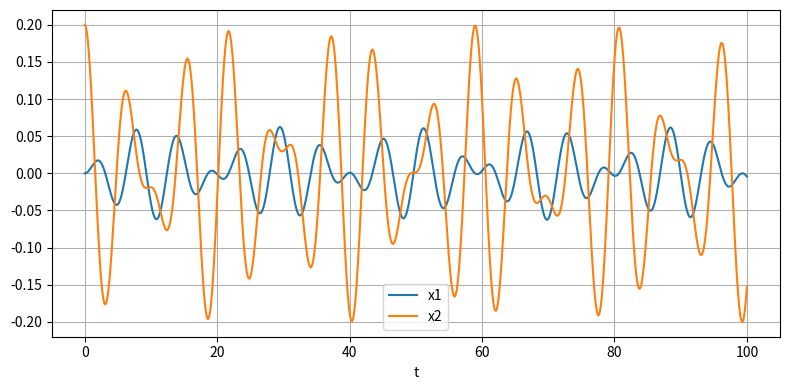
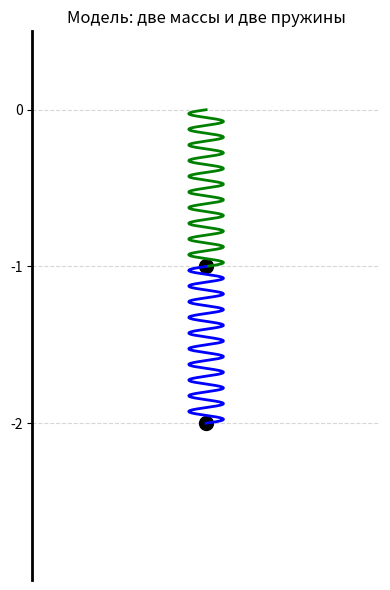

Write Python code to recreate these figures, in order.


import numpy as np
import matplotlib.pyplot as plt
from matplotlib.animation import FuncAnimation
from scipy.integrate import solve_ivp

m1 = 10.0
k1 = 10.0

m2 = 1.0
k2 = 1.0

def ode(t, X):
    x1, v1, x2, v2 = X

    dx1dt = v1
    dv1dt = -(k1 + k2) * x1 / m1 + k2 * x2 / m1

    dx2dt = v2
    dv2dt = k2 * x1 / m2 - k2 * x2 / m2

    return [dx1dt, dv1dt, dx2dt, dv2dt]

x1_0 = 0.0
v1_0 = 0.0
x2_0 = 0.2 # смещаем только нижний груз вниз
v2_0 = 0.0

X0 = [x1_0, v1_0, x2_0, v2_0]

t_full = 100
t_span = (0, t_full)
t_eval = np.linspace(0, t_full, 2000)

sol = solve_ivp(ode, t_span, X0, method='DOP853',rtol=1e-8, atol=1e-8, t_eval=t_eval)

t = sol.t
x1 = sol.y[0]
x2 = sol.y[2]

plt.figure(figsize=(8,4))
plt.plot(t, x1, label="x1")
plt.plot(t, x2, label="x2")
plt.grid(True)
plt.xlabel("t")
plt.legend()
plt.tight_layout()
plt.show()

fig, ax = plt.subplots(figsize=(4, 6))

# Диапазон
ax.set_xlim(-0.5, 0.5)
ax.set_ylim(-3.0, 0.5)

# Показываем сетку по горизонтали (как на графике)
ax.grid(True, which='major', axis='y', linestyle='--', alpha=0.5)

# Одна вертикальная ось (справа/слева не нужна) — оставим только левую
ax.spines['top'].set_visible(False)
ax.spines['right'].set_visible(False)
ax.spines['bottom'].set_visible(False)
ax.spines['left'].set_visible(True)
ax.spines['left'].set_linewidth(2)

# Ставим метки и деления по оси Y слева (0, -1, -2)
ax.set_yticks([0, -1, -2])
ax.set_yticklabels(['0', '-1', '-2'])
ax.yaxis.set_ticks_position('left')
ax.xaxis.set_ticks([])

ax.set_title("Модель: две массы и две пружины")

# База (крепление)
y_base = 0.0
#base_point, = ax.plot([0], [y_base], 's', color='black', markersize=12)

# Начальные визуальные позиции масс (центры колебаний)
x1_vis0 = -1
x2_vis0 = -2

# Жирные круглые массы
mass1_point, = ax.plot([0], [x1_vis0], 'o', color='black', markersize=10)
mass2_point, = ax.plot([0], [x2_vis0], 'o', color='black', markersize=10)

# Пружины
spring_line1, = ax.plot([], [], color='green', lw=2)
spring_line2, = ax.plot([], [], color='blue', lw=2)

# Привязка к решению ОДУ
def map_x1(v): return x1_vis0 - v
def map_x2(v): return x2_vis0 - v

# -------------------------------------------------------------
# Спираль пружины
# -------------------------------------------------------------
def spring_coords(y_bottom, y_top, coils=10, amp=0.05):
    # если y_top == y_bottom, делаем прямую
    if np.isclose(y_top, y_bottom):
        return np.zeros(2), np.array([y_bottom, y_top])
    z = np.linspace(y_bottom, y_top, coils * 20)
    x_spring = amp * np.sin(np.linspace(0, coils * 2 * np.pi, coils * 20))
    return x_spring, z

# -------------------------------------------------------------
# INIT
# -------------------------------------------------------------
def init():
    sx1, sy1 = spring_coords(x1_vis0, y_base)
    spring_line1.set_data(sx1, sy1)

    sx2, sy2 = spring_coords(x2_vis0, x1_vis0)
    spring_line2.set_data(sx2, sy2)

    mass1_point.set_data([0], [x1_vis0])
    mass2_point.set_data([0], [x2_vis0])
    #base_point.set_data([0], [y_base])

    return spring_line1, spring_line2, mass1_point, mass2_point

# -------------------------------------------------------------
# UPDATE
# -------------------------------------------------------------
def update(frame):
    x1_now = map_x1(x1[frame])
    x2_now = map_x2(x2[frame])

    sx1, sy1 = spring_coords(x1_now, y_base)
    spring_line1.set_data(sx1, sy1)

    sx2, sy2 = spring_coords(x2_now, x1_now)
    spring_line2.set_data(sx2, sy2)

    mass1_point.set_data([0], [x1_now])
    mass2_point.set_data([0], [x2_now])

    return spring_line1, spring_line2, mass1_point, mass2_point

ani = FuncAnimation(
    fig, update, frames=len(t),
    init_func=init, blit=True, interval=20
)

plt.tight_layout()
plt.show()

#ani.save("two_springs_with_axis.mp4", writer='ffmpeg', fps=30, dpi=200)


